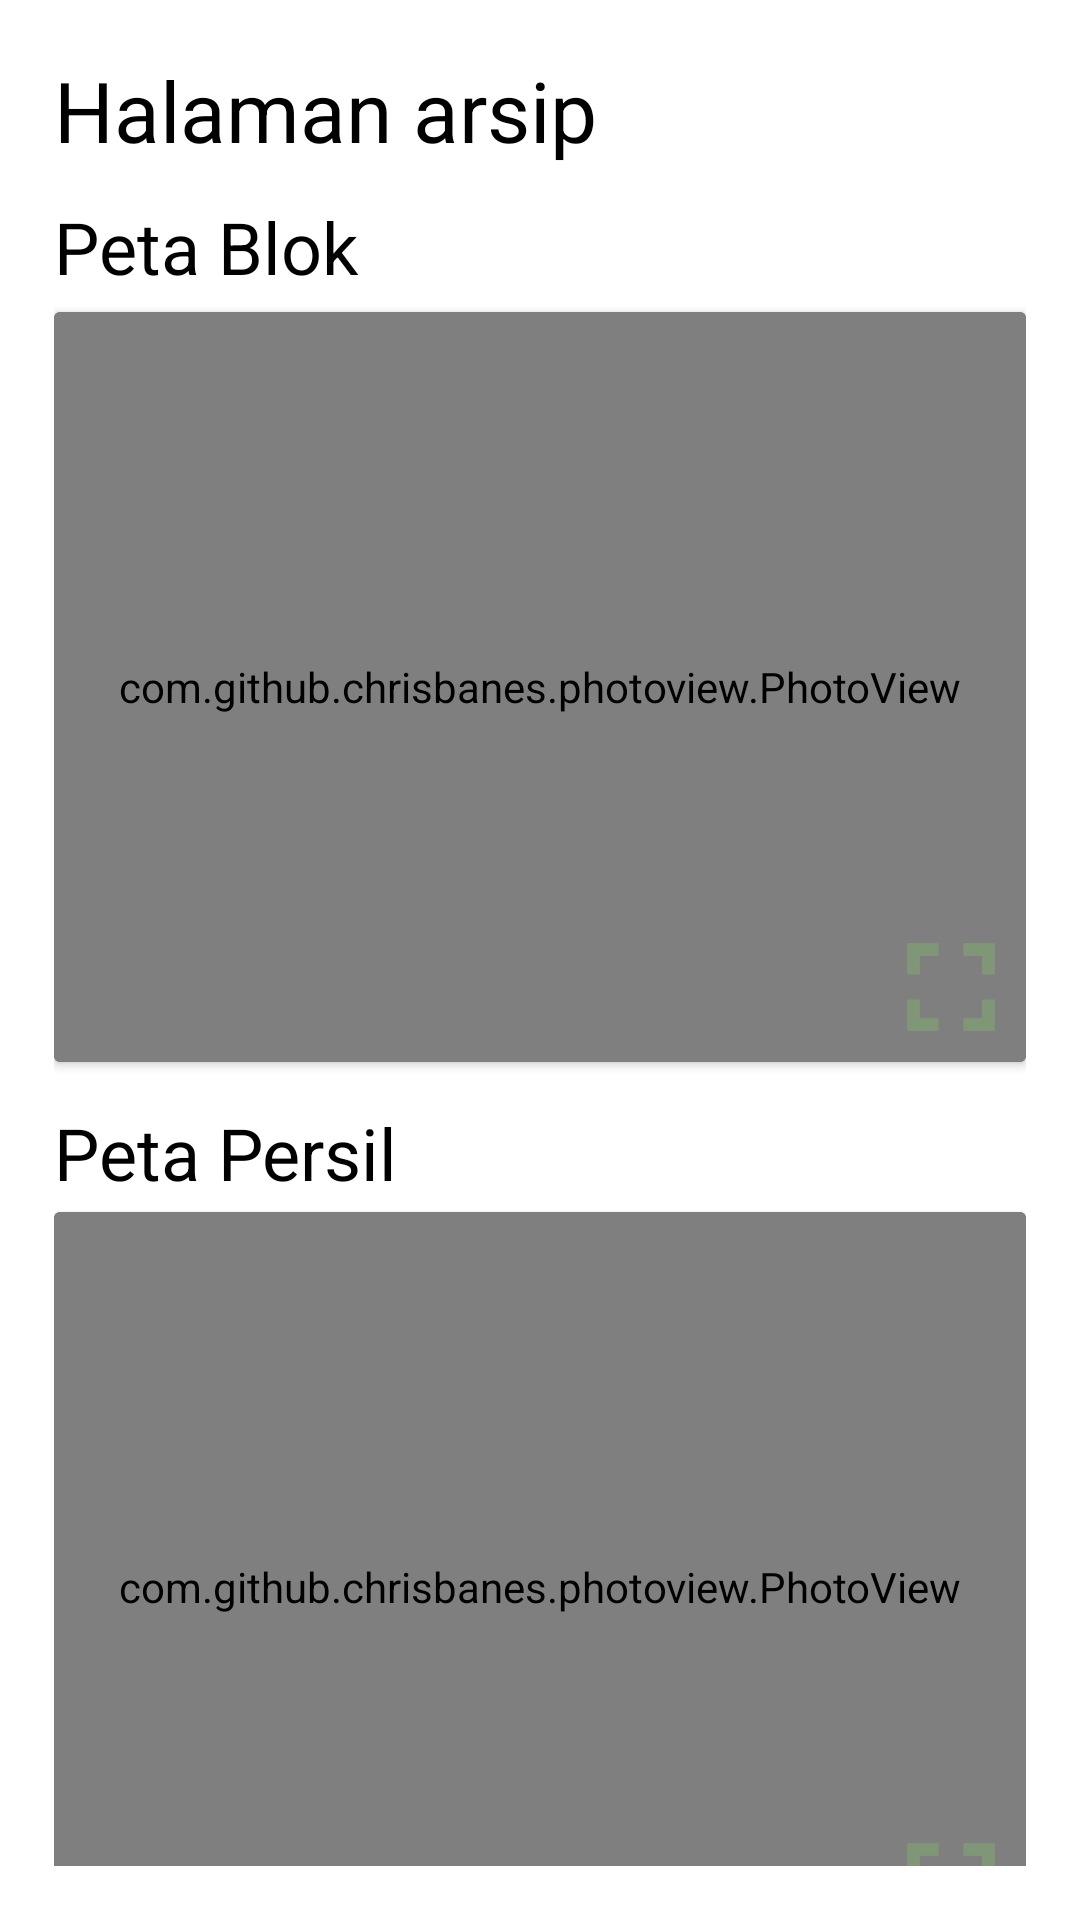

Here is an Android app screen rendered from its layout file. Give the layout XML and the strings, colors and styles it references.
<!-- AndroidManifest.xml: application theme Theme.PBBDraft -->
<!-- res/layout/fragment_archive.xml -->
<?xml version="1.0" encoding="utf-8"?>
<FrameLayout xmlns:android="http://schemas.android.com/apk/res/android"
    xmlns:tools="http://schemas.android.com/tools"
    android:layout_width="match_parent"
    android:layout_height="match_parent"
    android:padding="18dp"
    android:background="@color/white"
    tools:context=".ui.Archive">
    <LinearLayout
        android:layout_width="match_parent"
        android:layout_height="match_parent">

    </LinearLayout>
    <TextView
        android:layout_width="wrap_content"
        android:layout_height="wrap_content"
        android:layout_gravity="left|top"
        android:text="Halaman arsip"
        android:textColor="@color/black"
        android:textSize="28sp" />

    <TextView
        android:layout_width="wrap_content"
        android:layout_height="wrap_content"
        android:text="Peta Blok"
        android:textSize="24sp"
        android:textColor="@color/black"
        android:layout_marginTop="48dp"/>
    <androidx.cardview.widget.CardView
        android:id="@+id/cardview_petabloklengkap"
        android:layout_width="match_parent"
        android:layout_height="250dp"
        android:layout_marginTop="86dp">
            <com.github.chrisbanes.photoview.PhotoView
                android:id="@+id/photo_view_petabloklengkap"
                android:layout_width="match_parent"
                android:layout_height="match_parent"
                android:src="@drawable/ic_person"
                android:background="@drawable/bg_light_green_rectangle_cornered"/>
                <ImageView
                    android:id="@+id/fullscreen_petabloklengkap"
                    android:layout_width="50dp"
                    android:layout_height="50dp"
                    android:src="@drawable/ic_fullscreen_in"
                    android:layout_gravity="bottom|right"/>
    </androidx.cardview.widget.CardView>

    <TextView
        android:layout_width="wrap_content"
        android:layout_height="wrap_content"
        android:text="Peta Persil"
        android:textSize="24sp"
        android:textColor="@color/black"
        android:layout_marginTop="350dp"/>

    <androidx.cardview.widget.CardView
        android:id="@+id/cardview_petapersillengkap"
        android:layout_width="match_parent"
        android:layout_height="250dp"
        android:layout_marginTop="386dp">
        <com.github.chrisbanes.photoview.PhotoView
            android:id="@+id/photo_view_petapersillengkap"
            android:layout_width="match_parent"
            android:layout_height="match_parent"
            android:src="@drawable/ic_person"
            android:background="@drawable/bg_light_green_rectangle_cornered"/>
        <ImageView
            android:id="@+id/fullscreen_petapersillengkap"
            android:layout_width="50dp"
            android:layout_height="50dp"
            android:src="@drawable/ic_fullscreen_in"
            android:layout_gravity="bottom|right"/>
    </androidx.cardview.widget.CardView>

</FrameLayout>
<!-- resources referenced by this layout -->
<resources>
  <color name="black">#FF000000</color>
  <color name="white">#FFFFFFFF</color>
  <!-- drawable bg_light_green_rectangle_cornered (drawable) -->
  <?xml version="1.0" encoding="utf-8"?>
  <shape xmlns:android="http://schemas.android.com/apk/res/android" android:shape="rectangle">
      <solid android:color="@color/light_green"/>
      <corners android:radius="10dp" />
  </shape>
  <!-- drawable ic_fullscreen_in (drawable) -->
  <vector android:height="24dp" android:tint="@color/dark_green"
      android:viewportHeight="24" android:viewportWidth="24"
      android:width="24dp" xmlns:android="http://schemas.android.com/apk/res/android">
      <path android:fillColor="@android:color/white" android:pathData="M7,14L5,14v5h5v-2L7,17v-3zM5,10h2L7,7h3L10,5L5,5v5zM17,17h-3v2h5v-5h-2v3zM14,5v2h3v3h2L19,5h-5z"/>
  </vector>
  <!-- drawable ic_person (drawable) -->
  <vector android:height="24dp" android:tint="@color/white"
      android:viewportHeight="24" android:viewportWidth="24"
      android:width="24dp" xmlns:android="http://schemas.android.com/apk/res/android">
      <path android:fillColor="#BCC6BE" android:pathData="M12,12c2.21,0 4,-1.79 4,-4s-1.79,-4 -4,-4 -4,1.79 -4,4 1.79,4 4,4zM12,14c-2.67,0 -8,1.34 -8,4v2h16v-2c0,-2.66 -5.33,-4 -8,-4z"/>
  </vector>
  <style name="Theme.PBBDraft" parent="Theme.Material3.Dark.NoActionBar">
          
          <item name="colorPrimaryContainer">@color/dark_green</item>
          <item name="background">@color/white</item>
          <item name="colorPrimary">@color/dark_green</item>
          <item name="colorOnPrimary">@color/white</item>
          <item name="colorSecondary">@color/light_green</item>
          <item name="colorOnSurface">@color/black</item>
          <item name="android:windowActionBar">false</item>
          <item name="android:windowNoTitle">true</item>
      </style>
  <color name="light_green">#BCC6BE</color>
  <color name="dark_green">#7F9776</color>
</resources>
